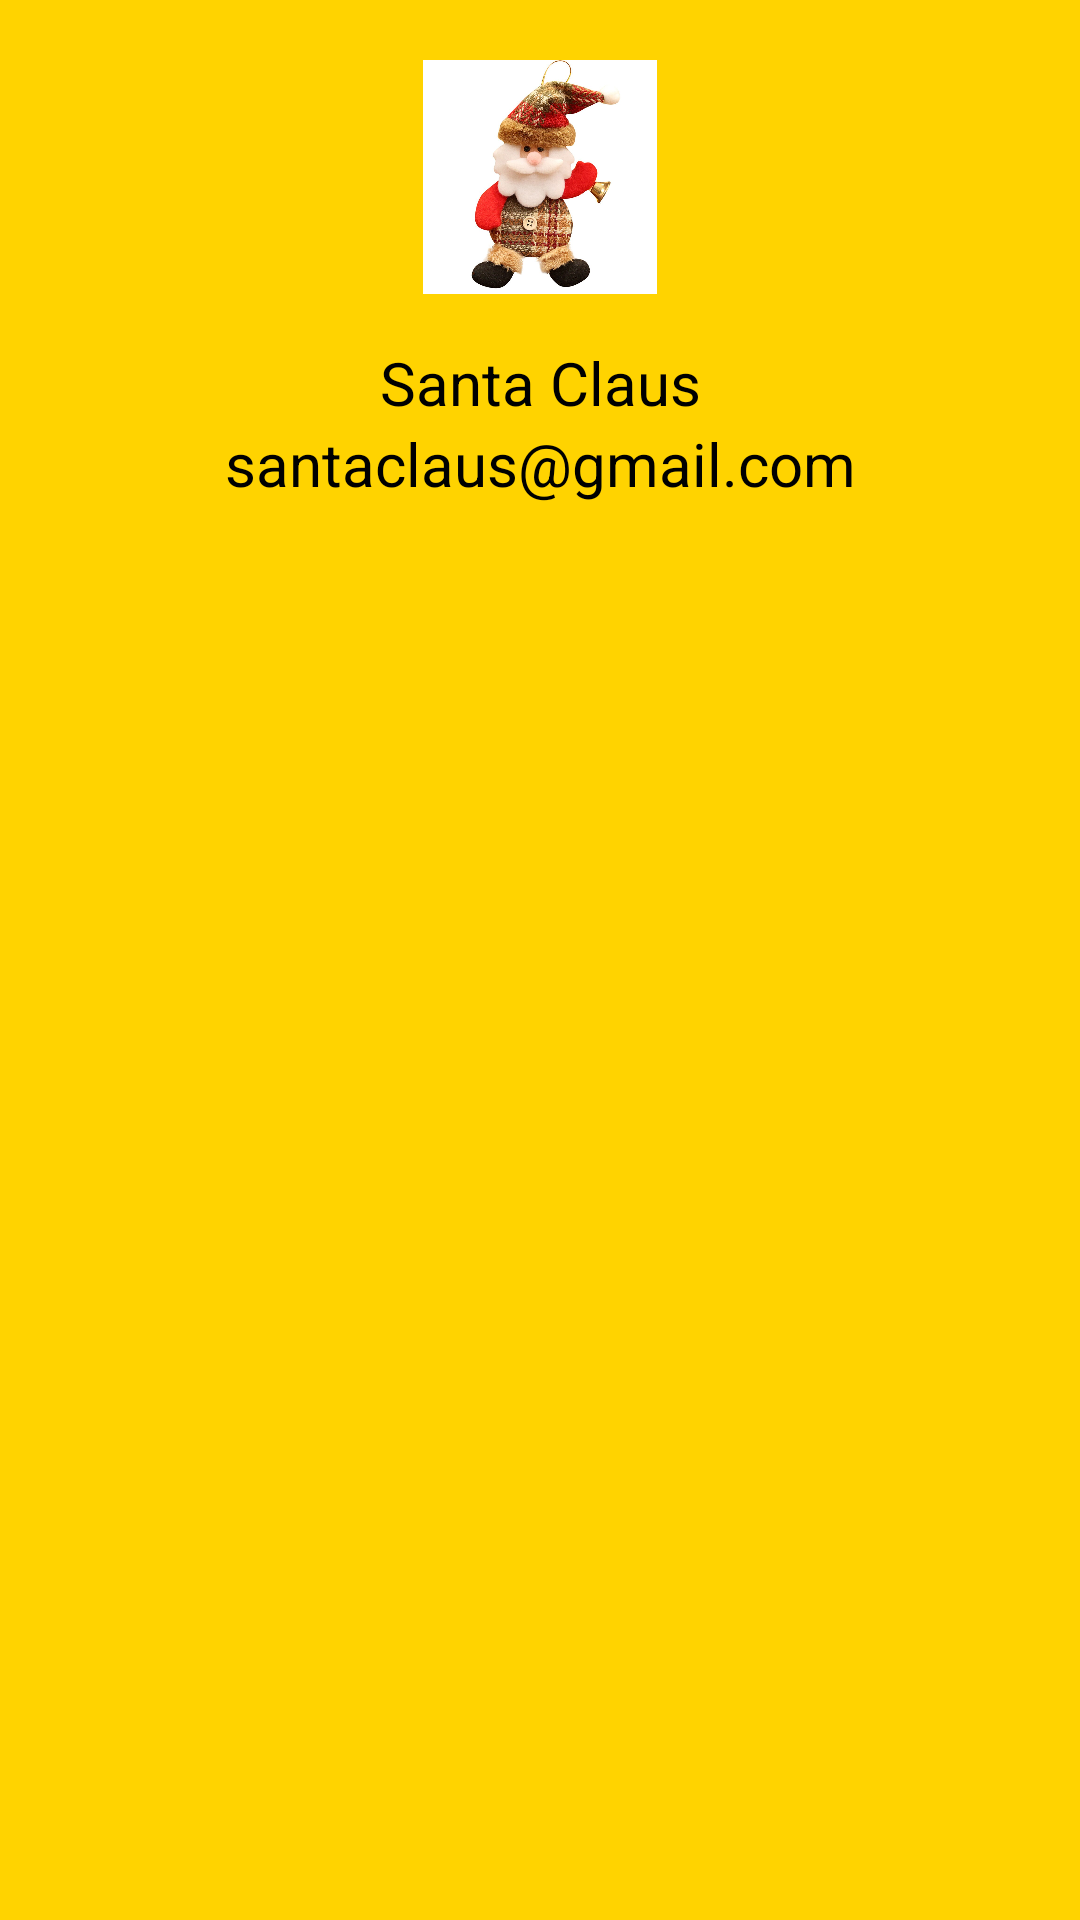

Here is an Android app screen rendered from its layout file. Give the layout XML and the strings, colors and styles it references.
<!-- AndroidManifest.xml: application theme Theme.ClassManager -->
<!-- res/layout/header.xml -->
<?xml version="1.0" encoding="utf-8"?>
<androidx.constraintlayout.widget.ConstraintLayout xmlns:android="http://schemas.android.com/apk/res/android"
    xmlns:app="http://schemas.android.com/apk/res-auto"
    xmlns:tools="http://schemas.android.com/tools"
    android:layout_width="match_parent"
    android:layout_height="200dp"
    android:padding="20dp"
    android:background="@color/logo"
    android:orientation="vertical">


    <ImageView
        android:id="@+id/imageView"
        android:layout_width="0dp"
        android:layout_height="78dp"
        android:layout_weight="1"
        android:src="@drawable/ava"
        app:layout_constraintEnd_toEndOf="parent"
        app:layout_constraintHorizontal_bias="0.0"
        app:layout_constraintStart_toStartOf="parent"
        app:layout_constraintTop_toTopOf="parent" />


    <TextView
        android:id="@+id/textView3"
        android:layout_width="0dp"
        android:layout_height="wrap_content"
        android:layout_marginTop="16dp"
        android:gravity="center"
        android:text="Santa Claus"
        android:textColor="@color/black"
        android:textSize="20dp"
        app:layout_constraintEnd_toEndOf="parent"
        app:layout_constraintHorizontal_bias="0.018"
        app:layout_constraintStart_toStartOf="parent"
        app:layout_constraintTop_toBottomOf="@+id/imageView" />

    <TextView
        android:id="@+id/textView4"
        android:layout_width="0dp"
        android:layout_height="wrap_content"
        android:gravity="center"
        android:text="santaclaus@gmail.com"
        android:textColor="@color/black"
        android:textSize="20dp"
        app:layout_constraintBottom_toBottomOf="parent"
        app:layout_constraintEnd_toEndOf="parent"
        app:layout_constraintHorizontal_bias="0.12"
        app:layout_constraintStart_toStartOf="parent"
        app:layout_constraintTop_toBottomOf="@+id/textView3"
        app:layout_constraintVertical_bias="0.0" />


</androidx.constraintlayout.widget.ConstraintLayout>
<!-- resources referenced by this layout -->
<resources>
  <color name="black">#FF000000</color>
  <color name="logo">#FFD300</color>
  <!-- drawable ava: jpg bitmap (drawable, 114237 bytes) -->
  <style name="Theme.ClassManager" parent="Theme.MaterialComponents.DayNight.DarkActionBar">
          
          <item name="colorPrimary">@color/purple_500</item>
          <item name="colorPrimaryVariant">@color/purple_700</item>
          <item name="colorOnPrimary">@color/white</item>
          
          <item name="colorSecondary">@color/teal_200</item>
          <item name="colorSecondaryVariant">@color/teal_700</item>
          <item name="colorOnSecondary">@color/black</item>
          
          <item name="android:statusBarColor">?attr/colorPrimaryVariant</item>
          
      </style>
  <color name="purple_500">#FF6200EE</color>
  <color name="purple_700">#FF3700B3</color>
  <color name="white">#FFFFFFFF</color>
  <color name="teal_200">#FF03DAC5</color>
  <color name="teal_700">#FF018786</color>
</resources>
